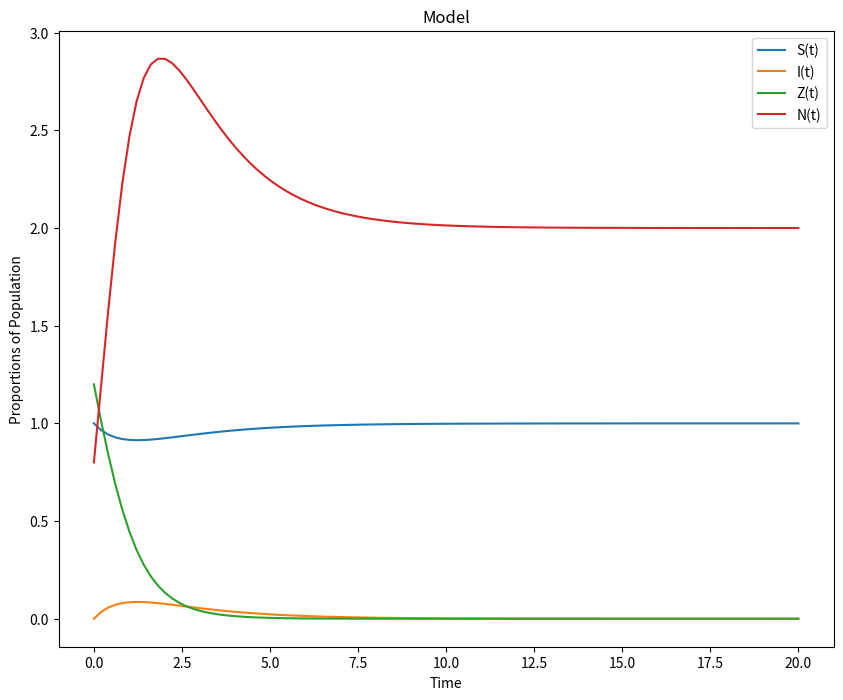

This figure's Python source:
#!/usr/bin/env python
# coding: utf-8

# In[134]:


import scipy.integrate
import numpy
import matplotlib.pyplot as plt


# In[135]:


def SIZN_model(y, t, beta, b, c, r, K, m, alpha, d, s, phi, rho):
    S, I, Z, N = y
    
    dS_dt = -beta*S*Z + b*I*Z + c*I
    dI_dt = beta*S*Z - b*I*Z - c*I
    dZ_dt = r*Z - (r*Z*Z)/K - m*Z*N + alpha*S*Z - d*Z
    dN_dt = rho + s*Z*N - phi*N
    
    return([dS_dt, dI_dt, dZ_dt, dN_dt])


# In[147]:


S0 = 0.9999
I0 = 0.0001
Z0 = 1.2
N0 = 0.8
beta = 0.170
c = 0.5
b = 0.35
r = 0.026
m = 0.2
K = 15
alpha = 0.25
d = 0.9
s = 1.2 
rho = 1.2
phi = 0.6


t = numpy.linspace(0, 20, 100)

solution = scipy.integrate.odeint(SIZN_model, [S0,I0,Z0,N0], t, args=(beta, b, c, r, K, m, alpha, d, s, phi, rho))
solution = numpy.array(solution)


# In[148]:


plt.figure(figsize=[10, 8])
plt.plot(t, solution[:, 0], label="S(t)")
plt.plot(t, solution[:, 1], label="I(t)")
plt.plot(t, solution[:, 2], label="Z(t)")
plt.plot(t, solution[:, 3], label="N(t)")
plt.legend()
plt.xlabel("Time")
plt.ylabel("Proportions of Population")
plt.title("Model")
plt.show()


# In[149]:


solution.T[1]*10000


# In[150]:


solution.T[0]*10000


# In[151]:


S = solution.T[0]*10000
x = S[99]
print(x)


# In[153]:


I = solution.T[1]*10000
y = I[99]
print(y)


# In[ ]:




